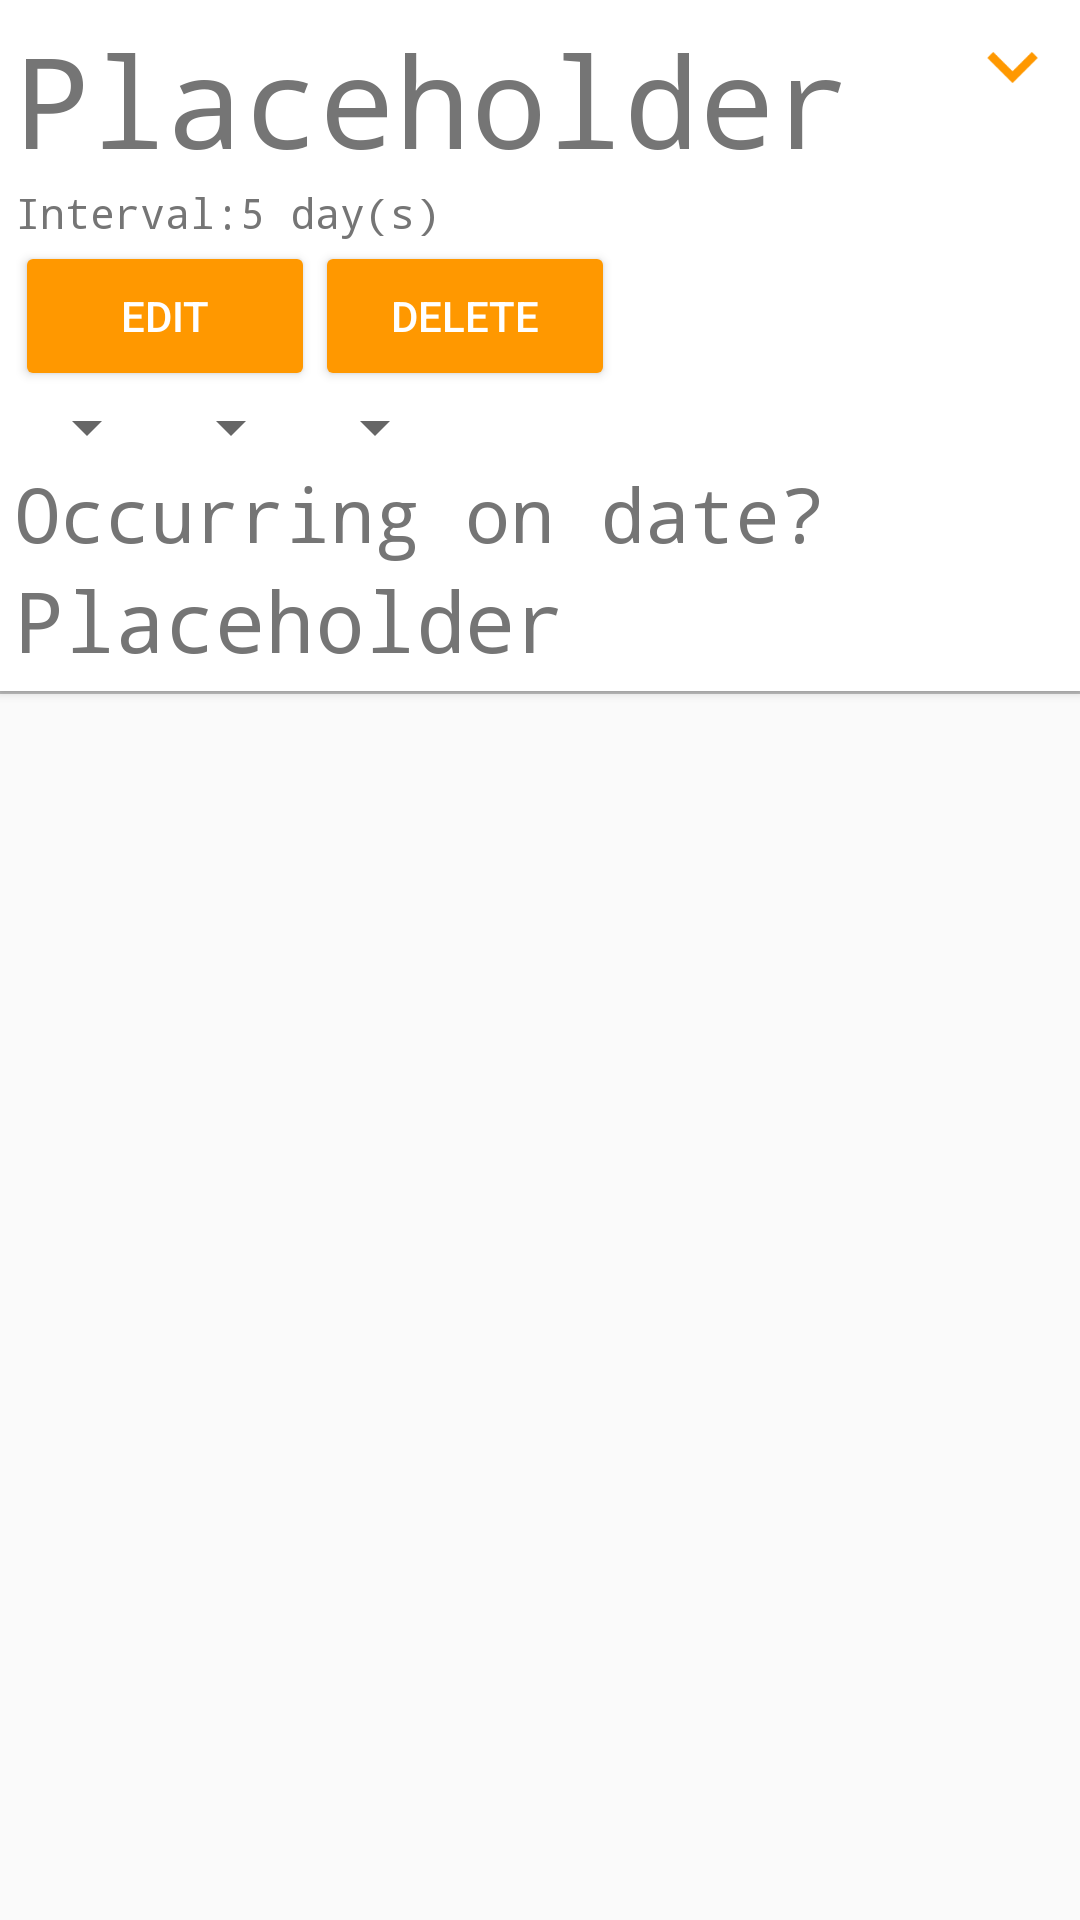

Reconstruct the res/layout file that produces this screen, plus the resources it refers to.
<!-- AndroidManifest.xml: application theme AppTheme -->
<!-- res/layout/routine_list_item.xml -->
<?xml version="1.0" encoding="utf-8"?>
<RelativeLayout xmlns:android="http://schemas.android.com/apk/res/android"
    android:layout_width="match_parent"
    android:layout_height="wrap_content"
    xmlns:app="http://schemas.android.com/apk/res-auto">

    <android.support.v7.widget.CardView
        android:id="@+id/routine_cardview"
        android:layout_width="match_parent"
        android:layout_height="wrap_content"
        app:cardBackgroundColor="@android:color/white"
        app:cardCornerRadius="0dp"
        android:layout_margin="0dp">

        <LinearLayout
            android:layout_width="match_parent"
            android:layout_height="wrap_content"
            android:orientation="vertical"
            android:padding="5dp"
            android:gravity="center_vertical|start">
            <RelativeLayout
                android:layout_width="match_parent"
                android:layout_height="wrap_content">
                <TextView
                    android:layout_width="wrap_content"
                    android:layout_height="wrap_content"
                    android:fontFamily="monospace"
                    android:textSize="42sp"
                    android:id="@+id/routine_name"
                    android:textColor="@color/secondaryText"
                    android:text="@string/placeholder"/>
                <ImageView
                    android:id="@+id/cardview_arrow"
                    android:layout_width="35dp"
                    android:layout_height="35dp"
                    android:rotation="0"
                    android:src="@drawable/ic_keyboard_arrow_down"
                    android:layout_alignParentEnd="true"
                    android:layout_alignParentTop="true"/>
            </RelativeLayout>

            <LinearLayout
                android:layout_width="match_parent"
                android:layout_height="wrap_content"
                android:orientation="horizontal">
                <TextView
                    android:layout_width="wrap_content"
                    android:layout_height="wrap_content"
                    android:fontFamily="monospace"
                    android:textColor="@color/secondaryText"
                    android:text="Interval:"/>
                <TextView
                    android:id="@+id/routine_interval"
                    android:layout_width="wrap_content"
                    android:layout_height="wrap_content"
                    android:fontFamily="monospace"
                    android:textColor="@color/secondaryText"
                    android:text="5 day(s)"/>

            </LinearLayout>
            <LinearLayout
                android:id="@+id/expandable_buttons"
                android:layout_width="match_parent"
                android:layout_height="wrap_content"
                android:orientation="vertical">

                <LinearLayout
                    android:layout_width="match_parent"
                    android:layout_height="wrap_content"
                    android:visibility="visible">

                    <Button
                        android:theme="@style/AppTheme.ExpandableButton"
                        android:id="@+id/routine_edit_button"
                        android:layout_width="100dp"
                        android:layout_height="50dp"
                        android:text="Edit"
                        />
                    <Button
                        android:theme="@style/AppTheme.ExpandableButton"
                        android:id="@+id/routine_delete_button"
                        android:layout_width="100dp"
                        android:layout_height="50dp"
                        android:text="Delete"/>

                </LinearLayout>

                <LinearLayout
                    android:layout_width="match_parent"
                    android:layout_height="wrap_content"
                    android:orientation="vertical">

                    <LinearLayout
                        android:layout_width="match_parent"
                        android:layout_height="wrap_content">

                        <Spinner
                            android:layout_width="wrap_content"
                            android:layout_height="wrap_content"
                            android:textAlignment="textStart"
                            android:id="@+id/year_spinner">
                        </Spinner>

                        <Spinner
                            android:layout_width="wrap_content"
                            android:layout_height="wrap_content"
                            android:id="@+id/month_spinner">
                        </Spinner>

                        <Spinner
                            android:layout_width="wrap_content"
                            android:layout_height="wrap_content"

                            android:id="@+id/day_spinner">
                        </Spinner>

                    </LinearLayout>

                    <TextView
                        android:layout_width="wrap_content"
                        android:layout_height="wrap_content"
                        android:text="Occurring on date?"
                        android:textColor="@color/secondaryText"
                        android:fontFamily="monospace"
                        android:textSize="25sp"/>
                    <TextView
                        android:id="@+id/result_text"
                        android:layout_width="wrap_content"
                        android:layout_height="wrap_content"
                        android:text="@string/placeholder"
                        android:textColor="@color/secondaryText"
                        android:fontFamily="monospace"
                        android:textSize="28sp"/>

                </LinearLayout>
            </LinearLayout>
        </LinearLayout>
    </android.support.v7.widget.CardView>

    <View
        android:layout_width="match_parent"
        android:layout_height="1dp"
        android:layout_below="@id/routine_cardview"
        android:background="@color/dividerColor"/>


</RelativeLayout>
<!-- resources referenced by this layout -->
<resources>
  <color name="dividerColor">#BDBDBD</color>
  <color name="secondaryText">#757575</color>
  <!-- drawable ic_keyboard_arrow_down: png bitmap (drawable, 1846 bytes) -->
  <string name="placeholder">Placeholder</string>
  <style name="AppTheme.ExpandableButton" parent="Widget.AppCompat.Button.Colored">
          <item name="android:colorButtonNormal">@color/cardAccent</item>
          <item name="android:textColor">@color/titleText</item>
      </style>
  <style name="AppTheme" parent="Base.Theme.AppCompat.Light.DarkActionBar">
          
          <item name="colorPrimary">@color/colorPrimary</item>
          <item name="colorPrimaryDark">@color/colorPrimaryDark</item>
          <item name="colorAccent">@color/cardAccent</item>
          <item name="cardViewStyle">@style/CardView</item>
          <item name="floatingActionButtonStyle">@style/Widget.Design.FloatingActionButton</item>
      </style>
  <color name="cardAccent">#FF9800</color>
  <color name="titleText">#FFFFFF</color>
  <color name="colorPrimary">#3F51B5</color>
  <color name="colorPrimaryDark">#303F9F</color>
</resources>
